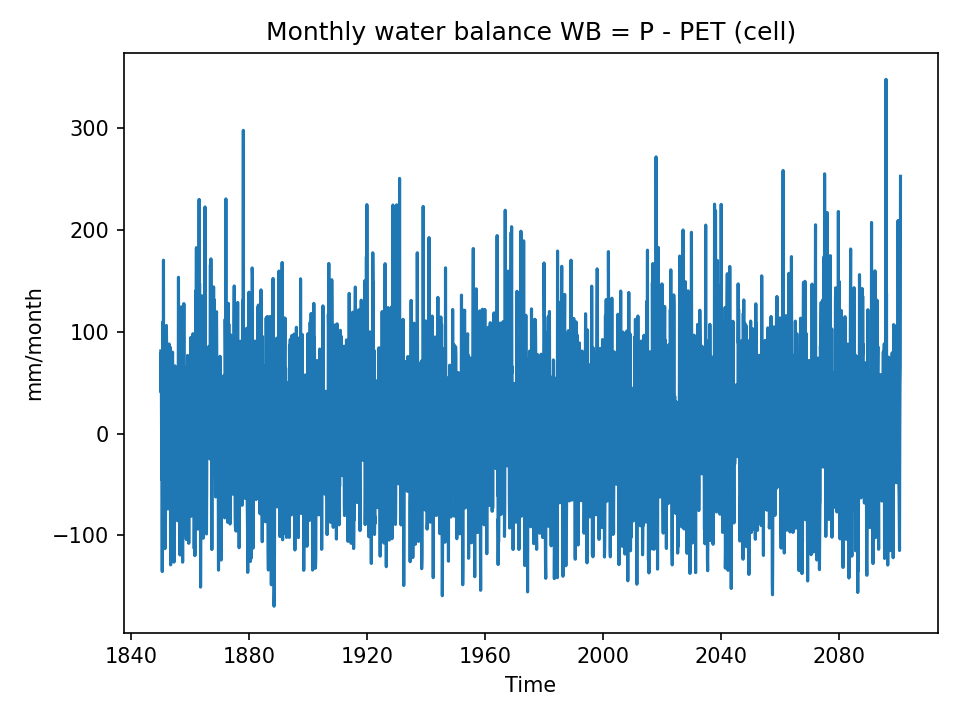

Data behind this chart, as committed beside it:
time, 07_wb_mm_month
1850-01-01, 81.19
1850-02-01, 40.54
1850-03-01, 79.16
1850-04-01, 18.53
1850-05-01, -45.16
1850-06-01, 5.79
1850-07-01, -135.4
1850-08-01, 34.17
1850-09-01, -93.18
1850-10-01, 109.8
1850-11-01, 32.52
1850-12-01, 170.3
1851-01-01, -1.589
1851-02-01, 64.06
1851-03-01, -9.28
1851-04-01, -17.12
1851-05-01, -14.78
1851-06-01, -112.9
1851-07-01, -26.91
1851-08-01, -93.11
1851-09-01, -44.24
1851-10-01, 90.97
1851-11-01, 45.08
1851-12-01, 106.1
1852-01-01, 77.62
1852-02-01, -0.06394
1852-03-01, 83
1852-04-01, -11.31
1852-05-01, 10.76
1852-06-01, -73.94
1852-07-01, 21.1
1852-08-01, -4.733
1852-09-01, 27.36
1852-10-01, 3.639
1852-11-01, 87.99
1852-12-01, 59.8
1853-01-01, 17.93
1853-02-01, 68.48
1853-03-01, 84.98
1853-04-01, -25.87
1853-05-01, -128.9
1853-06-01, -127.1
1853-07-01, -55.47
1853-08-01, -98.22
1853-09-01, -47.98
1853-10-01, 4.789
1853-11-01, 65.38
1853-12-01, 73.85
1854-01-01, 79.95
1854-02-01, 52.54
1854-03-01, 14.58
1854-04-01, 20.74
1854-05-01, -49.63
1854-06-01, 37.73
1854-07-01, -126.1
1854-08-01, -58.17
1854-09-01, 1.235
1854-10-01, -51.52
1854-11-01, 66.49
1854-12-01, 41.25
... 2,952 more rows
